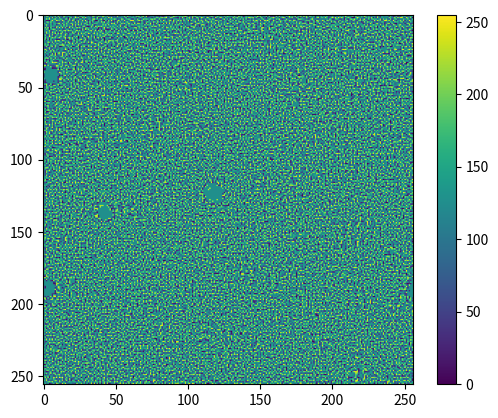
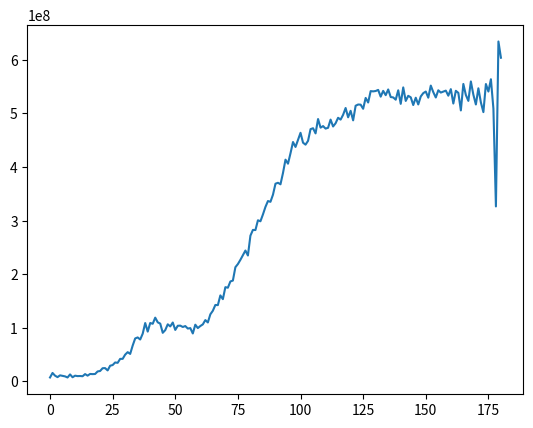
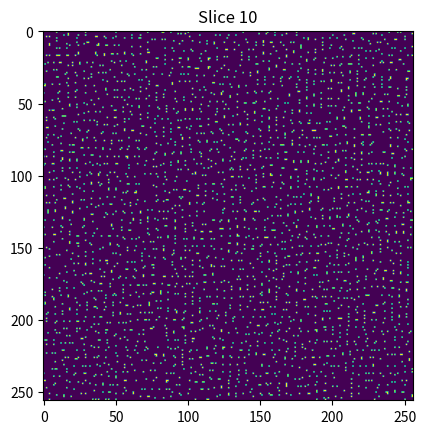
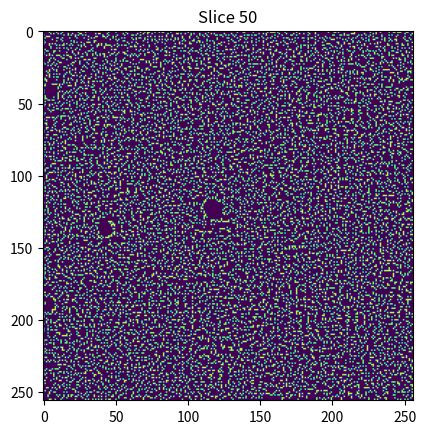
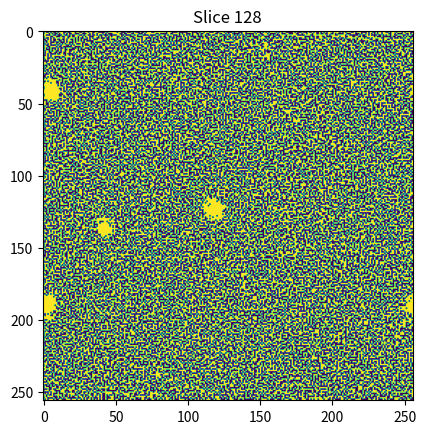
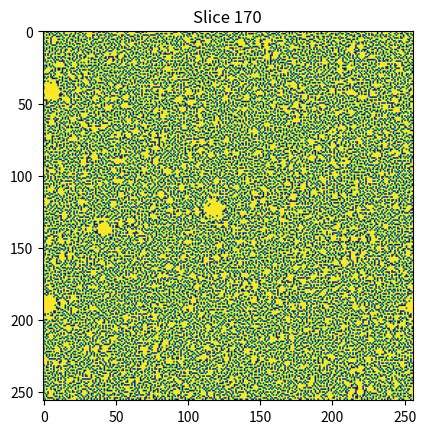
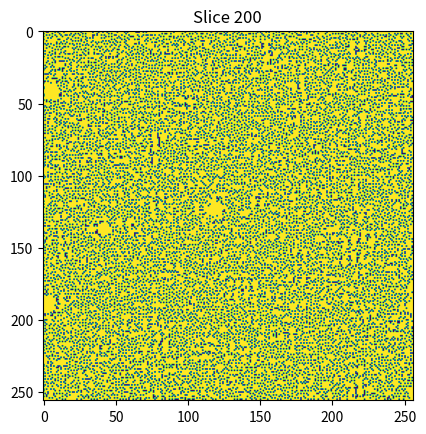
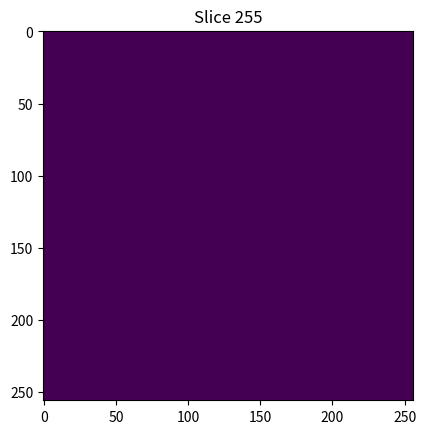

These charts were generated, in order, by the following Python code:
#!/usr/bin/env python3
# -*- coding: utf-8 -*-
"""
Create a blue-noise mask using the Mitsa-Parker method.

References:
[1] Mitsa, T. and Parker, K.J. (1992). Digital halftoning technique using a
    blue noise mask. Opt. Soc. Am. A, vol 8.
[2] Smith, S.W. (1997-1998), The Scientist and Engineer's Guide to Digital 
    Signal Processing. Available online: dspguide.com 

Created on Mon Mar 30 11:19:33 2020

@author: Yosef.Meller
"""

import numpy as np
from scipy import ndimage as ndi
from matplotlib import pyplot as pl

def desired_PSD_nd(grey_level, side_length, num_dims=2):
    """
    Generates a radially-averaged PSD for a 2D square mask.
    
    Arguments:
    grey_level - [0,1]
    side_length - number of samples in signal. The result PSD is half that length.
    """
    # It may seem strange that the power is the square of energy, the units
    # don't seem to add up. But it's ok. Energy is the sum of sample squares,
    # and power is the square of sample sum. But since all samples are 0/1,
    # the square is not performed for the energy calculation, it's not needed.
    num_samples = side_length**num_dims
    total_energy = num_samples * grey_level
    DC_power = total_energy**2
    
    filterRanges = [np.s_[-sz//2 : sz//2] for sz in (side_length,)*num_dims]
    coords = np.mgrid[filterRanges] # n x shape
    
    # This gives the shape but not the correct strength:
    cf = np.sqrt(grey_level)
    r = np.linalg.norm(coords, axis=0) # r.shape == `shape`
    peak = cf*r.max()
    flt = np.sin(0.5*np.pi*r/peak)**4
    post_peak = 1.1*peak
    flt[r > post_peak] = np.sin(0.5*np.pi*post_peak/peak)**4

    #print(flt.sum())
    
    # Parseval's relation, see [2] ch. 10 p. 208:
    # total_energy = PSD.sum()/N
    # Decompose right hand into available and wanted parts:
    # total_energy = (DC**2 + required.sum())/N
    # N*total_energy = DC**2 + required.sum()
    # required.sum() = N*total_energy - DC**2
    required_sum = num_samples*total_energy - DC_power
    flt *= required_sum/flt.sum()
    
    #print("Required:", total_energy, (DC_power + flt.sum())/num_samples)
    
    flt[(side_length//2,)*num_dims] = DC_power
    return flt


def radially_average(spectrum):
    """
    Turn an n-d array into a 1-d array where each cell is the average of all 
    input cells at a radial bin. Radius is measured from array center.
    """
    num_bins = int(np.ceil(np.linalg.norm(spectrum.shape)/2))
    ret = np.empty(num_bins)
    r = np.linalg.norm(
        np.mgrid[[np.s_[-sz//2 : sz//2] for sz in spectrum.shape]],
        axis=0
    )
    
    for bin_ix in range(num_bins):
        annulus = spectrum[(r >= bin_ix) & (r < bin_ix + 1)]
        ret[bin_ix] = annulus.sum() / len(annulus)
    
    return ret


def radially_distribute(spectrum, shape):
    """
    The opposite of `radially_averaged_spectrum()`. Turns an 1-d array into 
    an n-d array, where each cell i,j,k gets the value in the radial bin 
    corresponding to the distance of point 9i,j,k) from the n-d array's center.
    """
    ret = np.empty(shape)
    r = np.linalg.norm(
        np.mgrid[[np.s_[-sz//2 : sz//2] for sz in shape]],
        axis=0
    )
    
    spect_sqrt = np.sqrt(spectrum)
    for bin_ix in range(len(spectrum)):
        ret[(r >= bin_ix) & (r < bin_ix + 1)] = spect_sqrt[bin_ix]
    
    return ret


def correct_signal(signal, desired_PSD):
    """
    Given a binary signal, edit its radial power spectral density to match the
    desired PSD, then create a non-binary signal from the original one, using
    the corrected PSD.
    
    Arguments:
    signal - 2-d array representing the time-domain signal.
    desired_PSD - 1-d array, number of cells is ceil(half the diagonal of 
        `signal`)
    
    Returns:
    2-d array, same shape as `signal`.
    """
    sig_spect = np.fft.fftshift(np.fft.fftn(signal))
    sig_PSD_ra = radially_average(sig_spect*sig_spect.conj())
    
    ratio = np.sqrt(desired_PSD/sig_PSD_ra)
    ratio_filt = radially_distribute(ratio, signal.shape)
    
    corrected_spect = sig_spect*ratio_filt
    corrected_sig = np.real(np.fft.ifftn(np.fft.ifftshift(corrected_spect)))
    # The imaginary part should be ~zero, np.real() just squeezes it out.
    
#    # diagnostics:
#    energy = np.sum(corrected_sig**2)
#    print("Energy:", energy)
    
    return corrected_sig


def iterate_signal(signal, desired):
    """
    Does one iteration of the Mitsa-Parker PIPPSMA algorithm.
    
    Arguments:
    signal - an (n,n) boolean array, the current state.
    desired - the radially-averaged PSD of the *target* signal.
    
    Returns:
    a new signal based on the input signal with replacements according to 
    BIPPSMA [1].
    """
    corrected_sig = correct_signal(signal, desired)
    
    # Do some replacements:
    num_replacements = signal.shape[0] # assumes square/cube array. revisit later.
    error = np.abs(corrected_sig - signal)
    
    # Identify worst pairs.
    void = signal == 0
    void_error = np.where(void, error, 0)
    stuff_error = np.where(~void, error, 0)
    void_error_order = np.argsort(-void_error, None)[:num_replacements] # descending.
    stuff_error_order = np.argsort(-stuff_error, None)[:num_replacements] # descending.
    
    new_sig = signal.copy().flatten()
    np.put(new_sig, void_error_order, 1)
    np.put(new_sig, stuff_error_order, 0)
    
    new_sig = new_sig.reshape(*signal.shape)
    mse = np.nansum((new_sig - corrected_sig)**2)
    return new_sig, mse
    

def initial_binary_mask(grey_level, side_length, num_dims=2):
    """
    Prepares an initial binary mask for the ACBNOM, using the BIPPSMA stage. [1]
    Note some magic numbers related to the iteration control. Revisit later.
    """
    num_samples = side_length**num_dims
    
    # white noise:
    # Instead of thresholding a uniform distribution, I make sure the number
    # of 1s is exactly as required by the grey level (up to discretization...)
    perm = np.random.permutation(np.r_[:num_samples])
    signal = np.zeros(num_samples)
    num_on = int(num_samples*grey_level)
    signal[perm[:num_on]] = 1
    signal = signal.reshape((side_length,)*num_dims)
    
    # Generate the radial PSD that is the target function for iteration.
    actual_grey_level = signal.mean()
    desired = desired_PSD_nd(actual_grey_level, side_length, num_dims)
    desired_radial = radially_average(desired)
    
    new_sig = np.zeros_like(signal)
    new_sig_last = signal
    mse = 1000000000
    i = 0
    while i < 100 and not np.isnan(mse):
        new_sig, new_mse = iterate_signal(new_sig_last, desired_radial)
        #print(i, new_mse)
        if (new_mse > mse and i > 10):
            break
        mse = new_mse
        new_sig_last = new_sig
        i += 1
    
    return new_sig, desired_radial


def iterate_grey_level(prev_mask, new_g_disc, num_grey_levels=256, upward=True):
    """
    Create a new binary mask for level $g + \Delta g$. This is the main part
    of an ACBNOM stage. See [1]
    
    Arguments:
    prev_mask - the mask for the grey level that is one discretization step
        below the current level. E.g. if the current discretized level is 
        128, then the previous mask belongs to level 127, or ~0.5 in 0..1 
        scale.
    new_g_disc - the discretized grey level, where 1 -> num_grey_levels - 1, 
        e.g for 8-bit greyscale, 1 -> 255 and 0.5 -> 127.
    num_grey_levels - number of possible levels, e.g. 256 for 8-bit greyscale.
    upward - direction of construction. Affects the kind of replacements made.
    """
    gl_delta = 1./num_grey_levels
    grey_level = new_g_disc/(num_grey_levels - 1)
    
    # Create desired spectrum.
    desired = desired_PSD_nd(
        new_g_disc*gl_delta, prev_mask.shape[0], prev_mask.ndim)
    desired_radial = radially_average(desired)
    
    # Find error:
    corrected_sig = correct_signal(prev_mask, desired_radial)
    error = np.abs(corrected_sig - prev_mask)
    
    # Make corrections:
    num_replacements = int(np.multiply.reduce(prev_mask.shape)*gl_delta)
    
    ## Identify worst zeros. This is different than BIPPSMA, because we 
    ## have to check each replacement's neighbourhood to avoid clusters.
    if upward:
        replace_value = 0
        replace_to = 1
    else:
        replace_value = 1
        replace_to = 0
    
    void = prev_mask == replace_value
    void_error = np.where(void, error, 0)
    void_error_order = np.argsort(-void_error, None)# descending.
    
    ## Replace:
    new_sig = prev_mask.copy()
    error_coords = np.unravel_index(void_error_order[:void.sum()], prev_mask.shape)
    
    # We need to make sure replacements don't cluster, by observing the local
    # means. We do that for the entire array - in NumPy. It's cheaper than
    # doing it individually per point in pure Python.
    half_window = 4
    window_size = (2*half_window + 1)
    window = np.full((window_size,)*prev_mask.ndim, 1/window_size**prev_mask.ndim)
    local_mean = ndi.convolve(prev_mask, window, mode='wrap')
    
    for coords in zip(*error_coords):
        if upward:
            crowded = local_mean[coords] > grey_level
        else:
            crowded = local_mean[coords] < grey_level
            
        if crowded:
            continue
        
        assert(new_sig[coords] == replace_value)
        new_sig[coords] = replace_to
        num_replacements -= 1
        if num_replacements == 0:
            break
    
    # Profit:
    return new_sig

def gen_blue_noise(side_length, num_dims=2):
    """
    Create an array whose pixels are numbered 0..array size. Thresholding the
    array at any level gives a binary mask that is distributed as blue noise 
    with density matching the threshold grey level. Algorithm: [1].
    """
    grey_level = 0.5
    num_grey_bits = 8
    num_grey_levels = 2**num_grey_bits
    
    init_mask, desired_radial = initial_binary_mask(grey_level, side_length)
    
    # The cumulative array:
    numbered_pixels = np.where(init_mask, (num_grey_levels >> 1) - 1, num_grey_levels >> 1)
         
    next_mask = init_mask.copy()
    for grey_level_disc in range((num_grey_levels >> 1) + 1, num_grey_levels):
        print(grey_level_disc)
        next_mask = iterate_grey_level(next_mask, grey_level_disc)
        numbered_pixels[next_mask == 0] += 1
    
    next_mask = init_mask.copy()
    for grey_level_disc in range((num_grey_levels >> 1) - 1, 0, -1):
        print(grey_level_disc)
        next_mask = iterate_grey_level(next_mask, grey_level_disc, upward=False)
        numbered_pixels[next_mask != 0] -= 1
   
    return numbered_pixels
    

if __name__ == "__main__":
    side_length = 256
    numbered_pixels = gen_blue_noise(side_length)
    
    # Examine result:
    pl.figure()
    pl.imshow(numbered_pixels)
    pl.colorbar()
    
    pl.figure()
    next_FT = np.fft.fftshift(np.fft.fft2(numbered_pixels))
    next_PSD = next_FT*next_FT.conj()
    pl.plot(radially_average(next_PSD)[1:])
    
    #"""
    # A few slices, self check:
    for slice_num in [10, 50, 128, 170, 200, 255]:
        bin_mask = numbered_pixels <= slice_num
        pl.figure()
        pl.imshow(bin_mask)
        pl.title("Slice %d" % slice_num)
    #"""
    
    pl.show()
    
